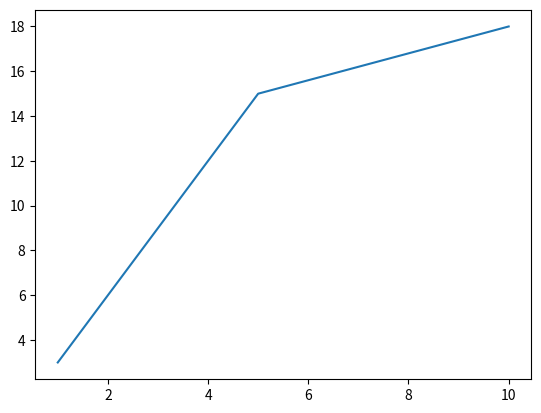

The matplotlib source for this figure:
a = 5
b = 3
print(a+b)

import matplotlib.pyplot as plt
a = [1,2,3,4,5,10]
b = [3,6,9,12,15,18]

plt.plot(a,b)
plt.show()